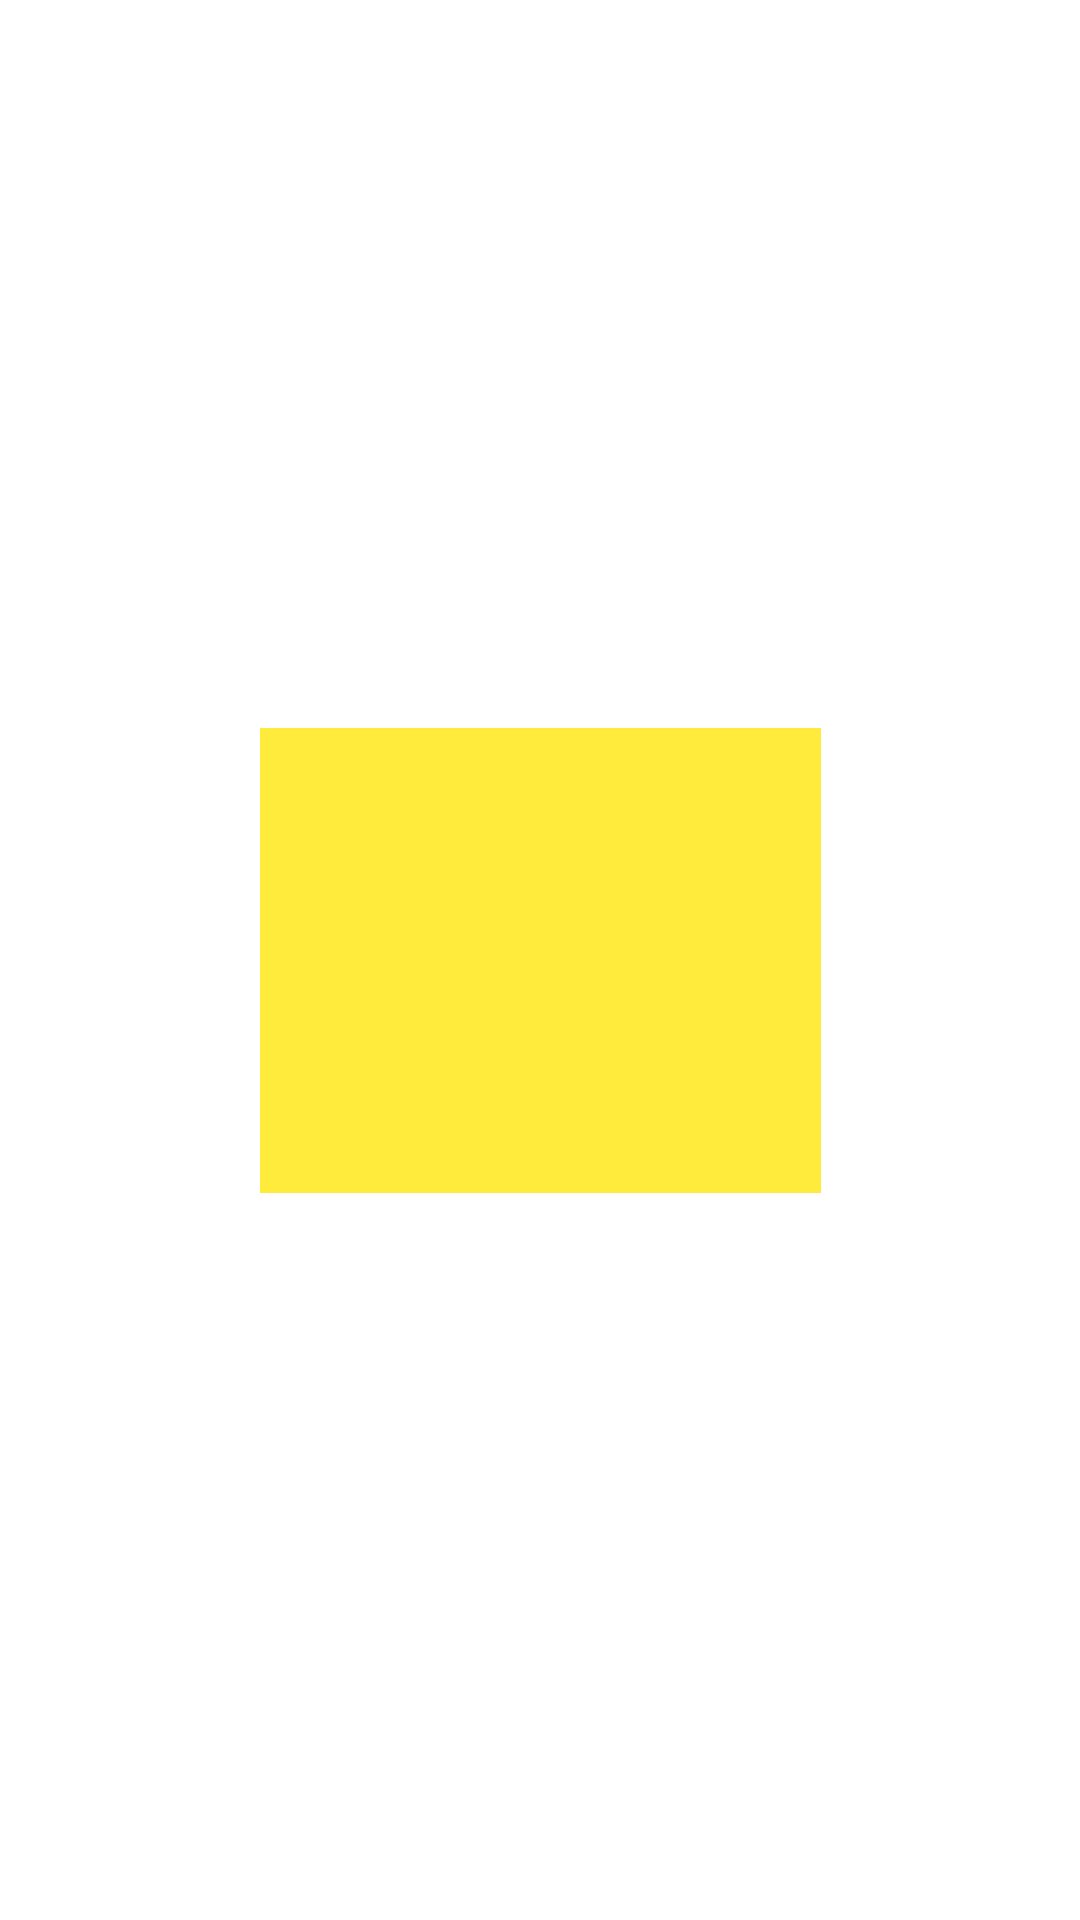

Here is an Android app screen rendered from its layout file. Give the layout XML and the strings, colors and styles it references.
<!-- AndroidManifest.xml: application theme Theme.Notes -->
<!-- res/layout/grid_item2.xml -->
<?xml version="1.0" encoding="utf-8"?>
<androidx.constraintlayout.widget.ConstraintLayout xmlns:android="http://schemas.android.com/apk/res/android"
    xmlns:app="http://schemas.android.com/apk/res-auto"
    xmlns:tools="http://schemas.android.com/tools"
    android:layout_width="match_parent"
    android:layout_height="match_parent">

    <EditText
        android:id="@+id/nota"
        android:layout_width="187dp"
        android:layout_height="155dp"
        android:background="#FFEB3B"
        android:ems="10"
        android:gravity="start|top"
        android:inputType="textMultiLine"
        app:layout_constraintBottom_toBottomOf="parent"
        app:layout_constraintEnd_toEndOf="parent"
        app:layout_constraintHorizontal_bias="0.5"
        app:layout_constraintStart_toStartOf="parent"
        app:layout_constraintTop_toTopOf="parent" />

</androidx.constraintlayout.widget.ConstraintLayout>
<!-- resources referenced by this layout -->
<resources>
  <style name="Theme.Notes" parent="Theme.MaterialComponents.DayNight.DarkActionBar">
          
          <item name="colorPrimary">@color/marino</item>
          <item name="colorPrimaryVariant">@color/purple_700</item>
          <item name="colorOnPrimary">@color/white</item>
          
          <item name="colorSecondary">@color/teal_200</item>
          <item name="colorSecondaryVariant">@color/teal_700</item>
          <item name="colorOnSecondary">@color/black</item>
          
          <item name="android:statusBarColor" tools:targetApi="l">?attr/colorPrimaryVariant</item>
          
      </style>
  <color name="marino">#252440</color>
  <color name="purple_700">#FF3700B3</color>
  <color name="white">#FFFFFFFF</color>
  <color name="teal_200">#FF03DAC5</color>
  <color name="teal_700">#FF018786</color>
  <color name="black">#FF000000</color>
</resources>
